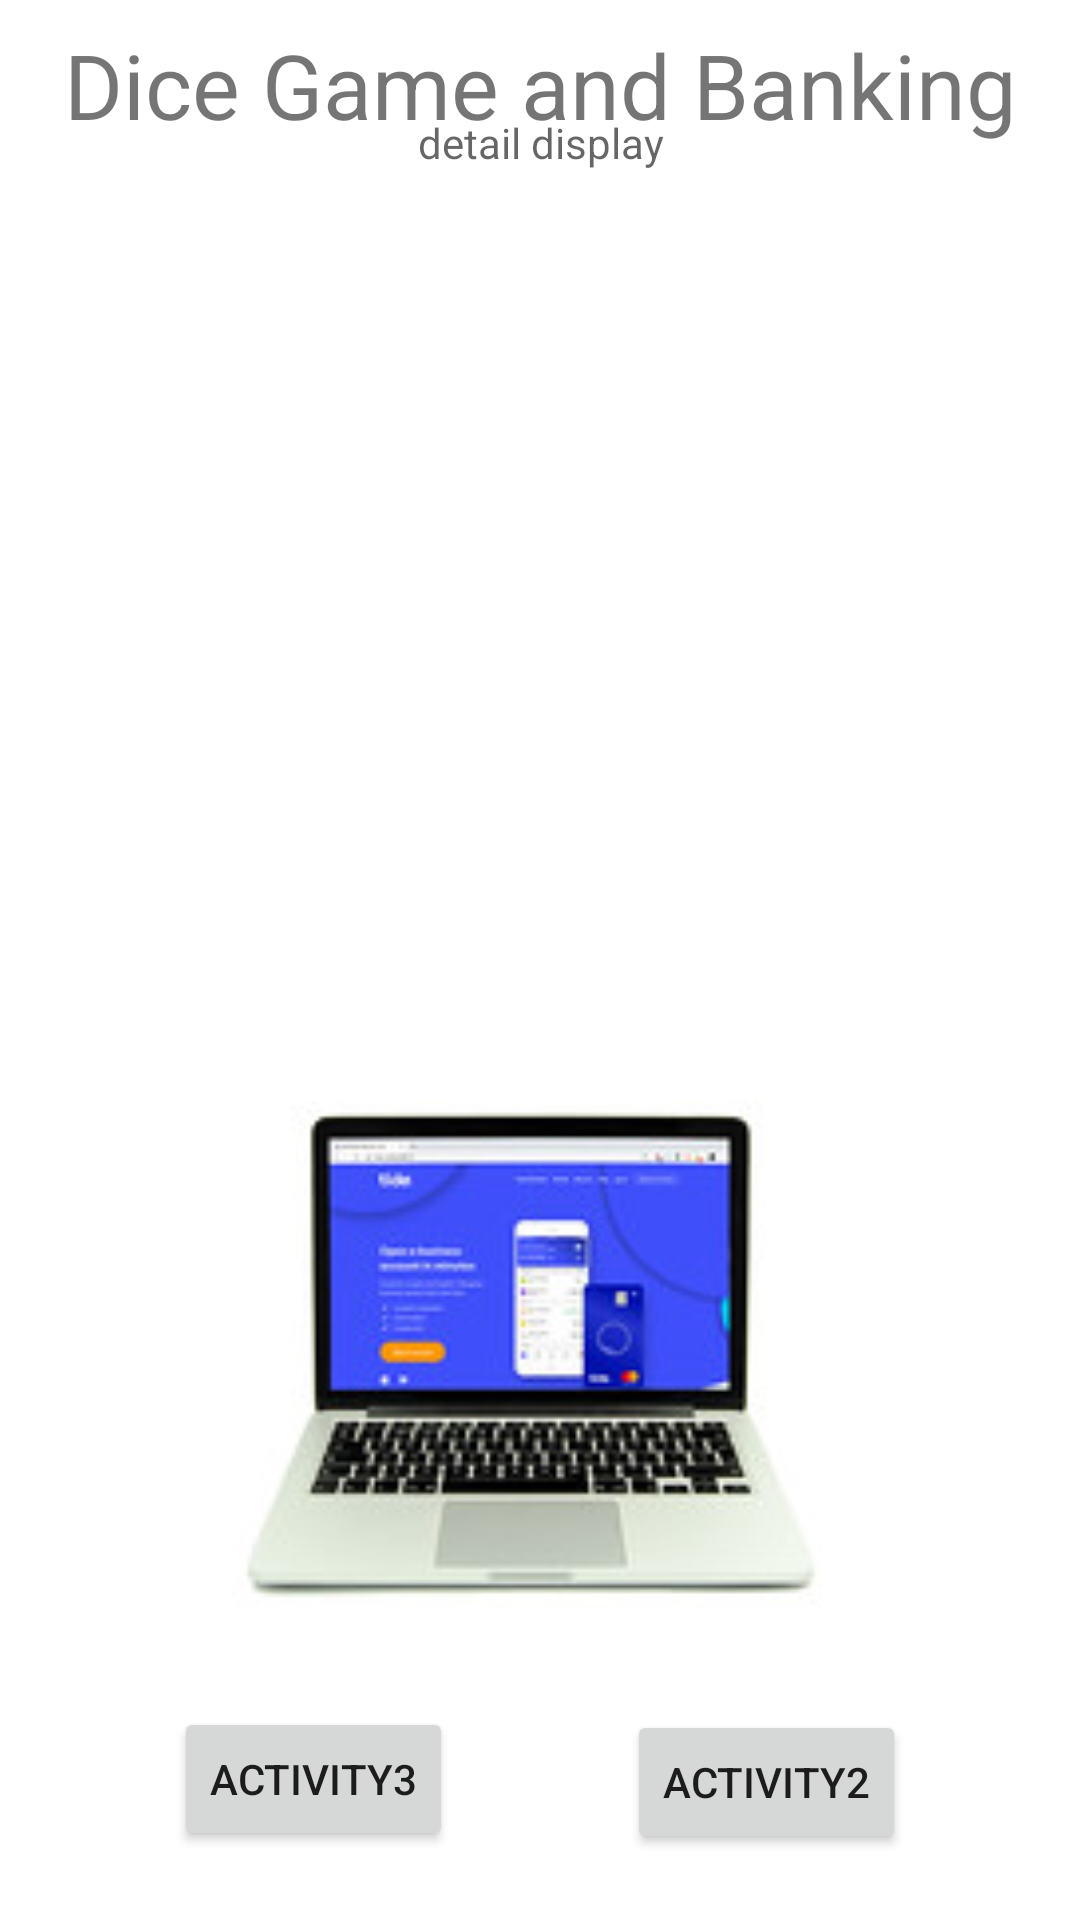

Android layout source for this screen:
<!-- AndroidManifest.xml: application theme Theme.AndroidMidtermExam -->
<!-- res/layout/activity_main.xml -->
<?xml version="1.0" encoding="utf-8"?>
<androidx.constraintlayout.widget.ConstraintLayout xmlns:android="http://schemas.android.com/apk/res/android"
    xmlns:app="http://schemas.android.com/apk/res-auto"
    xmlns:tools="http://schemas.android.com/tools"
    android:layout_width="match_parent"
    android:layout_height="match_parent"
    tools:context=".MainActivity">


    <ImageView
        android:id="@+id/img1Activity1"
        android:layout_width="393dp"
        android:layout_height="165dp"
        android:layout_marginBottom="8dp"
        android:contentDescription="@string/image"
        android:src="@drawable/dice_6"
        app:layout_constraintBottom_toTopOf="@id/img2Activity1"
        app:layout_constraintEnd_toEndOf="parent"
        app:layout_constraintHorizontal_bias="0.695"
        app:layout_constraintStart_toStartOf="parent" />

    <ImageView
        android:id="@+id/img2Activity1"
        android:layout_width="388dp"
        android:layout_height="198dp"
        android:layout_marginBottom="96dp"
        android:contentDescription="@string/image"
        android:src="@drawable/bankaccount"
        app:layout_constraintBottom_toBottomOf="parent"
        app:layout_constraintEnd_toEndOf="parent"
        app:layout_constraintHorizontal_bias="0.695"
        app:layout_constraintStart_toStartOf="parent" />

    <Button
        android:id="@+id/btnActivity2"
        android:layout_width="wrap_content"
        android:layout_height="wrap_content"
        android:layout_marginStart="8dp"
        android:layout_marginLeft="8dp"
        android:layout_marginTop="32dp"
        android:layout_marginEnd="16dp"
        android:layout_marginRight="16dp"
        android:layout_marginBottom="24dp"
        android:text="@string/activity2"
        app:layout_constraintBottom_toBottomOf="parent"
        app:layout_constraintEnd_toEndOf="parent"
        app:layout_constraintStart_toEndOf="@id/btnActivity3"
        app:layout_constraintTop_toBottomOf="@id/img2Activity1"
        app:layout_constraintVertical_bias="0.769" />

    <Button
        android:id="@+id/btnActivity3"
        android:layout_width="wrap_content"
        android:layout_height="wrap_content"
        android:layout_marginStart="16dp"
        android:layout_marginLeft="16dp"
        android:layout_marginTop="32dp"
        android:layout_marginEnd="8dp"
        android:layout_marginRight="8dp"
        android:layout_marginBottom="24dp"
        android:text="@string/activity3"
        app:layout_constraintBottom_toBottomOf="parent"
        app:layout_constraintEnd_toStartOf="@+id/btnActivity2"
        app:layout_constraintStart_toStartOf="parent"
        app:layout_constraintTop_toBottomOf="@+id/img2Activity1"
        app:layout_constraintVertical_bias="0.903" />

    <TextView
        android:id="@+id/editTextOutPut"
        android:layout_width="397dp"
        android:layout_height="91dp"
        android:layout_marginBottom="44dp"
        android:ems="10"

        android:gravity="center_horizontal"
        android:hint="@string/detail_display"
        app:layout_constraintBottom_toTopOf="@+id/img1Activity1"
        app:layout_constraintEnd_toEndOf="parent"
        app:layout_constraintHorizontal_bias="0.512"
        app:layout_constraintStart_toStartOf="parent" />

    <TextView
        android:id="@+id/txtViewTitle"
        android:layout_width="match_parent"
        android:layout_height="45dp"
        android:layout_marginTop="16dp"
        android:gravity="center_horizontal"
        android:text="@string/title_of_the_app"
        android:textAlignment="center"
        android:textSize="30sp"
        app:layout_constraintBottom_toTopOf="@+id/editTextOutPut"
        app:layout_constraintEnd_toEndOf="parent"
        app:layout_constraintHorizontal_bias="0.0"
        app:layout_constraintStart_toStartOf="parent"
        app:layout_constraintTop_toTopOf="parent"
        app:layout_constraintVertical_bias="0.355" />


</androidx.constraintlayout.widget.ConstraintLayout>
<!-- resources referenced by this layout -->
<resources>
  <!-- drawable bankaccount: jpg bitmap (drawable, 8792 bytes) -->
  <string name="activity2">Activity2</string>
  <string name="activity3">Activity3</string>
  <string name="detail_display">detail display</string>
  <string name="image">image</string>
  <string name="title_of_the_app">Dice Game and Banking App</string>
  <style name="Theme.AndroidMidtermExam" parent="Theme.MaterialComponents.DayNight.DarkActionBar">
          
          <item name="colorPrimary">@color/purple_500</item>
          <item name="colorPrimaryVariant">@color/purple_700</item>
          <item name="colorOnPrimary">@color/white</item>
          
          <item name="colorSecondary">@color/teal_200</item>
          <item name="colorSecondaryVariant">@color/teal_700</item>
          <item name="colorOnSecondary">@color/black</item>
          
          <item name="android:statusBarColor" tools:targetApi="l">?attr/colorPrimaryVariant</item>
          
      </style>
  <!-- not gathered from this repository: default colours our renderer supplied (Android Studio template values) -->
  <color name="purple_500">#FF6200EE</color>
  <color name="purple_700">#FF3700B3</color>
  <color name="teal_200">#FF03DAC5</color>
  <color name="teal_700">#FF018786</color>
  <color name="black">#FF000000</color>
  <color name="white">#FFFFFFFF</color>
</resources>
